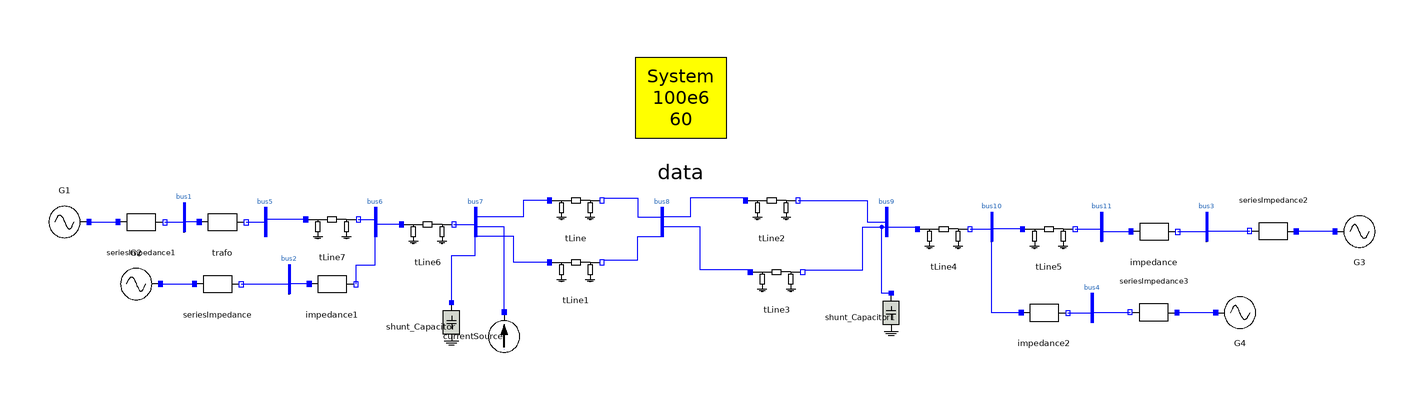

This picture is the connection diagram that the Modelica source below describes through its graphical annotations.

model Kundur_Two_Area_System_ShortCircuit
  inner OmniPES.SystemData data annotation(
    Placement(transformation(origin = {-22, 70}, extent = {{-24, -24}, {24, 24}})));
  OmniPES.Circuit.Interfaces.Bus bus7 annotation(
    Placement(visible = true, transformation(origin = {-108, 18}, extent = {{-6, -6}, {6, 6}}, rotation = 0)));
  OmniPES.Circuit.Interfaces.Bus bus8 annotation(
    Placement(visible = true, transformation(origin = {-30, 18}, extent = {{-6, -6}, {6, 6}}, rotation = 0)));
  //
  OmniPES.Circuit.Basic.TLine tLine(Q = 0.175e6*110, r = 0.0001*110, x = 0.001*110) annotation(
    Placement(visible = true, transformation(origin = {-66, 24}, extent = {{-10, -10}, {10, 10}}, rotation = 0)));
  OmniPES.Circuit.Basic.TLine tLine1(Q = 0.175e6*110, r = 0.0001*110, x = 0.001*110) annotation(
    Placement(visible = true, transformation(origin = {-66, -2}, extent = {{-10, -10}, {10, 10}}, rotation = 0)));
  OmniPES.Circuit.Basic.TLine tLine2(Q = 0.175e6*110, r = 0.0001*110, x = 0.001*110) annotation(
    Placement(visible = true, transformation(origin = {16, 24}, extent = {{-10, -10}, {10, 10}}, rotation = 0)));
  OmniPES.Circuit.Basic.TLine tLine3(Q = 0.175e6*110, r = 0.0001*110, x = 0.001*110) annotation(
    Placement(visible = true, transformation(origin = {18, -6}, extent = {{-10, -10}, {10, 10}}, rotation = 0)));
  OmniPES.Circuit.Interfaces.Bus bus9 annotation(
    Placement(visible = true, transformation(origin = {64, 18}, extent = {{-6, -6}, {6, 6}}, rotation = 0)));
  OmniPES.Circuit.Basic.TLine tLine4(Q = 0.175e6*10, r = 0.0001*10, x = 0.001*10) annotation(
    Placement(visible = true, transformation(origin = {88, 12}, extent = {{-10, -10}, {10, 10}}, rotation = 0)));
  OmniPES.Circuit.Basic.TLine tLine5(Q = 0.175e6*25, r = 0.0001*25, x = 0.001*25) annotation(
    Placement(visible = true, transformation(origin = {132, 12}, extent = {{-10, -10}, {10, 10}}, rotation = 0)));
  OmniPES.Circuit.Interfaces.Bus bus10 annotation(
    Placement(visible = true, transformation(origin = {108, 16}, extent = {{-6, -6}, {6, 6}}, rotation = 0)));
  OmniPES.Circuit.Interfaces.Bus bus11 annotation(
    Placement(visible = true, transformation(origin = {154, 16}, extent = {{-6, -6}, {6, 6}}, rotation = 0)));
  OmniPES.Circuit.Basic.TLine tLine6(Q = 0.175e6*10, r = 0.0001*10, x = 0.001*10) annotation(
    Placement(visible = true, transformation(origin = {-128, 14}, extent = {{-10, -10}, {10, 10}}, rotation = 0)));
  OmniPES.Circuit.Basic.TLine tLine7(Q = 0.175e6*25, r = 0.0001*25, x = 0.001*25) annotation(
    Placement(visible = true, transformation(origin = {-168, 16}, extent = {{-10, -10}, {10, 10}}, rotation = 0)));
  OmniPES.Circuit.Interfaces.Bus bus5 annotation(
    Placement(visible = true, transformation(origin = {-196, 18}, extent = {{-6, -6}, {6, 6}}, rotation = 0)));
  OmniPES.Circuit.Interfaces.Bus bus6 annotation(
    Placement(visible = true, transformation(origin = {-150, 18}, extent = {{-6, -6}, {6, 6}}, rotation = 0)));
  OmniPES.Circuit.Basic.SeriesImpedance trafo(x = 0.15*100/900) annotation(
    Placement(visible = true, transformation(origin = {-214, 18}, extent = {{-10, -10}, {10, 10}}, rotation = 0)));
  OmniPES.Circuit.Basic.SeriesImpedance impedance(x = 0.15*100/900) annotation(
    Placement(visible = true, transformation(origin = {176, 14}, extent = {{-10, -10}, {10, 10}}, rotation = 0)));
  OmniPES.Circuit.Basic.SeriesImpedance impedance1(x = 0.15*100/900) annotation(
    Placement(visible = true, transformation(origin = {-168, -8}, extent = {{-10, -10}, {10, 10}}, rotation = 0)));
  OmniPES.Circuit.Basic.SeriesImpedance impedance2(x = 0.15*100/900) annotation(
    Placement(visible = true, transformation(origin = {130, -20}, extent = {{-10, -10}, {10, 10}}, rotation = 0)));
  OmniPES.Circuit.Interfaces.Bus bus1 annotation(
    Placement(visible = true, transformation(origin = {-230, 20}, extent = {{-6, -6}, {6, 6}}, rotation = 0)));
  OmniPES.Circuit.Interfaces.Bus bus2 annotation(
    Placement(visible = true, transformation(origin = {-186, -6}, extent = {{-6, -6}, {6, 6}}, rotation = 0)));
  OmniPES.Circuit.Interfaces.Bus bus3 annotation(
    Placement(visible = true, transformation(origin = {198, 16}, extent = {{-6, -6}, {6, 6}}, rotation = 0)));
  OmniPES.Circuit.Interfaces.Bus bus4 annotation(
    Placement(visible = true, transformation(origin = {150, -18}, extent = {{-6, -6}, {6, 6}}, rotation = 0)));
  OmniPES.Circuit.Sources.VoltageSource G3(angle = 0.0, magnitude = 1.00) annotation(
    Placement(visible = true, transformation(origin = {262, 14}, extent = {{-10, -10}, {10, 10}}, rotation = 0)));
  OmniPES.Circuit.Sources.VoltageSource G4(angle = 0.0, magnitude = 1.00) annotation(
    Placement(visible = true, transformation(origin = {212, -20}, extent = {{-10, -10}, {10, 10}}, rotation = 0)));
  OmniPES.Circuit.Sources.VoltageSource G1(angle = 0.0, magnitude = 1.00) annotation(
    Placement(visible = true, transformation(origin = {-280, 18}, extent = {{-10, -10}, {10, 10}}, rotation = 180)));
  OmniPES.Circuit.Sources.VoltageSource G2(angle = 0.0, magnitude = 1.00) annotation(
    Placement(visible = true, transformation(origin = {-250, -8}, extent = {{-10, -10}, {10, 10}}, rotation = 180)));
  OmniPES.Circuit.Sources.CurrentSource currentSource(magnitude = 0) annotation(
    Placement(visible = true, transformation(origin = {-96, -30}, extent = {{-10, -10}, {10, 10}}, rotation = -90)));
  OmniPES.Circuit.Basic.SeriesImpedance seriesImpedance(r = 0.0025*100/900, x = 0.25*100/900) annotation(
    Placement(visible = true, transformation(origin = {-216, -8}, extent = {{-10, -10}, {10, 10}}, rotation = 0)));
  OmniPES.Circuit.Basic.SeriesImpedance seriesImpedance1(r = 0.0025*100/900, x = 0.25*100/900) annotation(
    Placement(visible = true, transformation(origin = {-248, 18}, extent = {{-10, -10}, {10, 10}}, rotation = 0)));
  OmniPES.Circuit.Basic.SeriesImpedance seriesImpedance2(r = 0.0025*100/900, x = 0.25*100/900) annotation(
    Placement(visible = true, transformation(origin = {226, 14}, extent = {{-10, -10}, {10, 10}}, rotation = 180)));
  OmniPES.Circuit.Basic.SeriesImpedance seriesImpedance3(r = 0.0025*100/900, x = 0.25*100/900) annotation(
    Placement(visible = true, transformation(origin = {176, -20}, extent = {{-10, -10}, {10, 10}}, rotation = 180)));
  OmniPES.Circuit.Basic.Shunt_Capacitor shunt_Capacitor(NominalPower = 2e8) annotation(
    Placement(visible = true, transformation(origin = {-118, -26}, extent = {{-10, -10}, {10, 10}}, rotation = -90)));
  OmniPES.Circuit.Basic.Shunt_Capacitor shunt_Capacitor1(NominalPower = 3.5e8) annotation(
    Placement(transformation(origin = {66, -22}, extent = {{-10, -10}, {10, 10}}, rotation = -90)));
equation
  connect(tLine.p, bus7.p) annotation(
    Line(points = {{-77, 27}, {-88, 27}, {-88, 20}, {-108, 20}, {-108, 16}}, color = {0, 0, 255}));
  connect(tLine2.n, bus9.p) annotation(
    Line(points = {{27, 27}, {56, 27}, {56, 18}, {64, 18}, {64, 16}}, color = {0, 0, 255}));
  connect(tLine4.n, bus10.p) annotation(
    Line(points = {{99, 15}, {108, 15}, {108, 14}}, color = {0, 0, 255}));
  connect(tLine5.p, bus10.p) annotation(
    Line(points = {{121, 15}, {108, 15}, {108, 14}}, color = {0, 0, 255}));
  connect(bus9.p, tLine4.p) annotation(
    Line(points = {{64, 16}, {76, 16}, {76, 15}, {77, 15}}, color = {0, 0, 255}));
  connect(tLine5.n, bus11.p) annotation(
    Line(points = {{143, 15}, {154, 15}, {154, 14}}, color = {0, 0, 255}));
  connect(tLine6.n, bus7.p) annotation(
    Line(points = {{-117, 17}, {-108, 17}, {-108, 16}}, color = {0, 0, 255}));
  connect(tLine6.p, bus6.p) annotation(
    Line(points = {{-139, 17}, {-150, 17}, {-150, 16}}, color = {0, 0, 255}));
  connect(tLine7.n, bus6.p) annotation(
    Line(points = {{-157, 19}, {-150, 19}, {-150, 16}}, color = {0, 0, 255}));
  connect(tLine7.p, bus5.p) annotation(
    Line(points = {{-179, 19}, {-196, 19}, {-196, 16}}, color = {0, 0, 255}));
  connect(trafo.n, bus5.p) annotation(
    Line(points = {{-204, 18}, {-196, 18}, {-196, 16}}, color = {0, 0, 255}));
  connect(bus11.p, impedance.p) annotation(
    Line(points = {{154, 14}, {166, 14}}, color = {0, 0, 255}));
  connect(impedance1.n, bus6.p) annotation(
    Line(points = {{-158, -8}, {-158, 0}, {-150, 0}, {-150, 16}}, color = {0, 0, 255}));
  connect(impedance2.p, bus10.p) annotation(
    Line(points = {{120, -20}, {108, -20}, {108, 14}}, color = {0, 0, 255}));
  connect(trafo.p, bus1.p) annotation(
    Line(points = {{-224, 18}, {-230, 18}}, color = {0, 0, 255}));
  connect(impedance1.p, bus2.p) annotation(
    Line(points = {{-178, -8}, {-186, -8}}, color = {0, 0, 255}));
  connect(impedance2.n, bus4.p) annotation(
    Line(points = {{140, -20}, {150, -20}}, color = {0, 0, 255}));
  connect(impedance.n, bus3.p) annotation(
    Line(points = {{186, 14}, {198, 14}}, color = {0, 0, 255}));
  connect(tLine1.p, bus7.p) annotation(
    Line(points = {{-77, 1}, {-92, 1}, {-92, 12}, {-108, 12}, {-108, 16}}, color = {0, 0, 255}));
  connect(tLine.n, bus8.p) annotation(
    Line(points = {{-54, 28}, {-40, 28}, {-40, 20}, {-30, 20}, {-30, 16}}, color = {0, 0, 255}));
  connect(tLine1.n, bus8.p) annotation(
    Line(points = {{-54, 2}, {-40, 2}, {-40, 12}, {-30, 12}, {-30, 16}, {-30, 16}}, color = {0, 0, 255}));
  connect(tLine2.p, bus8.p) annotation(
    Line(points = {{6, 28}, {-18, 28}, {-18, 20}, {-30, 20}, {-30, 16}, {-30, 16}}, color = {0, 0, 255}));
  connect(tLine3.p, bus8.p) annotation(
    Line(points = {{8, -2}, {-14, -2}, {-14, 16}, {-30, 16}}, color = {0, 0, 255}));
  connect(tLine3.n, bus9.p) annotation(
    Line(points = {{30, -2}, {54, -2}, {54, 16}, {64, 16}}, color = {0, 0, 255}));
  connect(currentSource.p, bus7.p) annotation(
    Line(points = {{-96, -20}, {-96, 16}, {-108, 16}}, color = {0, 0, 255}));
  connect(G2.p, seriesImpedance.p) annotation(
    Line(points = {{-240, -8}, {-226, -8}}, color = {0, 0, 255}));
  connect(seriesImpedance.n, bus2.p) annotation(
    Line(points = {{-206, -8}, {-186, -8}}, color = {0, 0, 255}));
  connect(G1.p, seriesImpedance1.p) annotation(
    Line(points = {{-270, 18}, {-258, 18}}, color = {0, 0, 255}));
  connect(seriesImpedance1.n, bus1.p) annotation(
    Line(points = {{-238, 18}, {-230, 18}}, color = {0, 0, 255}));
  connect(G3.p, seriesImpedance2.p) annotation(
    Line(points = {{252, 14}, {236, 14}}, color = {0, 0, 255}));
  connect(seriesImpedance2.n, bus3.p) annotation(
    Line(points = {{216, 14}, {198, 14}}, color = {0, 0, 255}));
  connect(G4.p, seriesImpedance3.p) annotation(
    Line(points = {{202, -20}, {185.8, -20}}, color = {0, 0, 255}));
  connect(seriesImpedance3.n, bus4.p) annotation(
    Line(points = {{166, -20}, {150, -20}}, color = {0, 0, 255}));
  connect(shunt_Capacitor.p, bus7.p) annotation(
    Line(points = {{-118, -16}, {-118, 4}, {-108, 4}, {-108, 16}}, color = {0, 0, 255}));
  connect(shunt_Capacitor1.p, bus9.p) annotation(
    Line(points = {{66, -12}, {62, -12}, {62, 16}, {64, 16}}, color = {0, 0, 255}));
protected
  annotation(
    experiment(StartTime = 0, StopTime = 5, Tolerance = 1e-6, Interval = 0.0001),
    uses(Modelica(version = "3.2.2")),
    Diagram(coordinateSystem(extent = {{-300, -100}, {300, 100}})),
    Icon(coordinateSystem(extent = {{-300, -100}, {300, 100}})));
end Kundur_Two_Area_System_ShortCircuit;